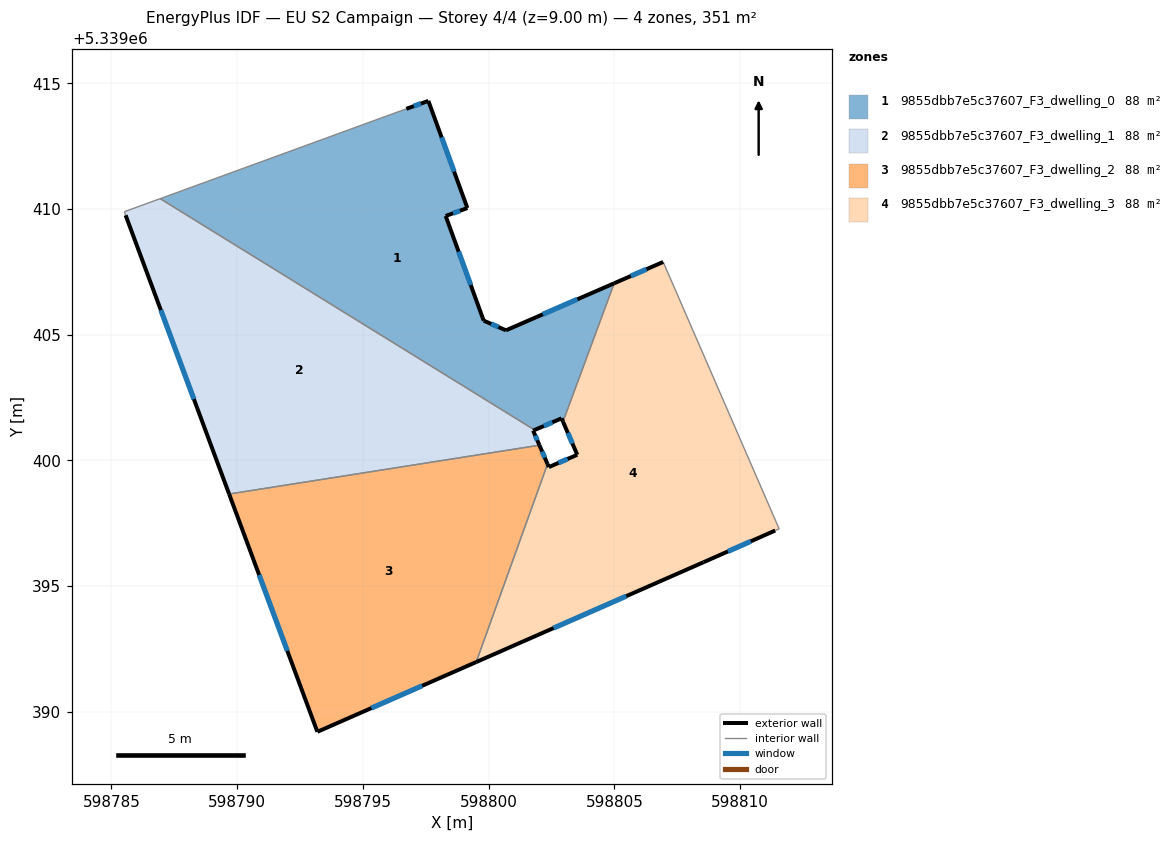
=== STOREY PLAN SPEC (per zone: floor XY polygon, exterior-wall plan segments, windows/doors) ===
zone 1: 9855dbb7e5c37607_F3_dwelling_0  (87.9 m²)
  floor: (598799.16, 5339410.04) (598798.29, 5339409.72) (598799.80, 5339405.56) (598800.69, 5339405.17) (598804.99, 5339407.05) (598802.96, 5339401.54) (598802.90, 5339401.67) (598801.83, 5339401.21) (598786.94, 5339410.41) (598796.73, 5339413.99) (598797.60, 5339414.30)
  exterior wall: (598804.99, 5339407.05) – (598800.69, 5339405.17)  [4.7 m]
    window: (598803.53, 5339406.41) – (598802.16, 5339405.81)  [1.4 m²]
  exterior wall: (598802.90, 5339401.67) – (598802.96, 5339401.54)  [0.1 m]
  exterior wall: (598801.83, 5339401.21) – (598802.90, 5339401.67)  [1.2 m]
    window: (598802.19, 5339401.37) – (598802.54, 5339401.52)  [0.4 m²]
  exterior wall: (598797.60, 5339414.30) – (598796.73, 5339413.99)  [0.9 m]
    window: (598797.31, 5339414.19) – (598797.03, 5339414.09)  [0.3 m²]
  exterior wall: (598799.16, 5339410.04) – (598797.60, 5339414.30)  [4.5 m]
    window: (598798.63, 5339411.49) – (598798.13, 5339412.85)  [1.4 m²]
  exterior wall: (598798.29, 5339409.72) – (598799.16, 5339410.04)  [0.9 m]
    window: (598798.59, 5339409.83) – (598798.86, 5339409.93)  [0.3 m²]
  exterior wall: (598799.80, 5339405.56) – (598798.29, 5339409.72)  [4.4 m]
    window: (598799.29, 5339406.98) – (598798.81, 5339408.31)  [1.4 m²]
  exterior wall: (598800.69, 5339405.17) – (598799.80, 5339405.56)  [1.0 m]
    window: (598800.39, 5339405.31) – (598800.11, 5339405.43)  [0.3 m²]
  interior walls: 3
zone 2: 9855dbb7e5c37607_F3_dwelling_1  (87.8 m²)
  floor: (598801.83, 5339401.21) (598801.77, 5339401.18) (598802.02, 5339400.61) (598789.68, 5339398.66) (598785.56, 5339409.75) (598785.51, 5339409.89) (598786.94, 5339410.41)
  exterior wall: (598801.77, 5339401.18) – (598801.83, 5339401.21)  [0.1 m]
  exterior wall: (598802.02, 5339400.61) – (598801.77, 5339401.18)  [0.6 m]
    window: (598801.93, 5339400.80) – (598801.86, 5339400.99)  [0.2 m²]
  exterior wall: (598785.56, 5339409.75) – (598789.68, 5339398.66)  [11.8 m]
    window: (598786.96, 5339405.98) – (598788.28, 5339402.44)  [3.6 m²]
  interior walls: 4
zone 3: 9855dbb7e5c37607_F3_dwelling_2  (87.9 m²)
  floor: (598802.02, 5339400.61) (598802.34, 5339399.86) (598799.51, 5339391.98) (598793.19, 5339389.21) (598789.68, 5339398.66)
  exterior wall: (598802.34, 5339399.86) – (598802.02, 5339400.61)  [0.8 m]
    window: (598802.23, 5339400.11) – (598802.13, 5339400.35)  [0.2 m²]
  exterior wall: (598793.19, 5339389.21) – (598799.51, 5339391.98)  [6.9 m]
    window: (598795.34, 5339390.15) – (598797.36, 5339391.04)  [2.1 m²]
  exterior wall: (598789.68, 5339398.66) – (598793.19, 5339389.21)  [10.1 m]
    window: (598790.87, 5339395.45) – (598791.99, 5339392.42)  [3.1 m²]
  interior walls: 2
zone 4: 9855dbb7e5c37607_F3_dwelling_3  (87.8 m²)
  floor: (598806.94, 5339407.89) (598811.56, 5339397.28) (598811.40, 5339397.21) (598808.55, 5339395.95) (598799.51, 5339391.98) (598802.34, 5339399.86) (598802.40, 5339399.74) (598803.53, 5339400.22) (598802.96, 5339401.54) (598804.99, 5339407.05)
  exterior wall: (598808.55, 5339395.95) – (598811.40, 5339397.21)  [3.1 m]
    window: (598809.52, 5339396.38) – (598810.43, 5339396.78)  [1.0 m²]
  exterior wall: (598799.51, 5339391.98) – (598808.55, 5339395.95)  [9.9 m]
    window: (598802.58, 5339393.33) – (598805.47, 5339394.60)  [3.0 m²]
  exterior wall: (598802.40, 5339399.74) – (598802.34, 5339399.86)  [0.1 m]
  exterior wall: (598803.53, 5339400.22) – (598802.40, 5339399.74)  [1.2 m]
    window: (598803.14, 5339400.06) – (598802.78, 5339399.90)  [0.4 m²]
  exterior wall: (598802.96, 5339401.54) – (598803.53, 5339400.22)  [1.4 m]
    window: (598803.15, 5339401.09) – (598803.33, 5339400.67)  [0.4 m²]
  exterior wall: (598806.94, 5339407.89) – (598804.99, 5339407.05)  [2.1 m]
    window: (598806.28, 5339407.61) – (598805.66, 5339407.33)  [0.7 m²]
  interior walls: 4

=== DERIVED (storey summary) ===
Building: EU S2 Campaign
Storey: 4 of 4  (floor level z = 9.00 m)
Storey gross floor area: 351.4 m²
Zones on this storey: 4
  - 9855dbb7e5c37607_F3_dwelling_0: floor 87.9 m²; exterior wall 17.8 m (53.4 m²); 7 window(s) 5.4 m²; WWR 10.1%
  - 9855dbb7e5c37607_F3_dwelling_1: floor 87.8 m²; exterior wall 12.5 m (37.6 m²); 2 window(s) 3.8 m²; WWR 10.2%
  - 9855dbb7e5c37607_F3_dwelling_2: floor 87.9 m²; exterior wall 17.8 m (53.4 m²); 3 window(s) 5.5 m²; WWR 10.2%
  - 9855dbb7e5c37607_F3_dwelling_3: floor 87.8 m²; exterior wall 17.9 m (53.7 m²); 5 window(s) 5.4 m²; WWR 10.1%
Zone adjacency (shared interzone walls):
  - 9855dbb7e5c37607_F3_dwelling_0 ↔ 9855dbb7e5c37607_F3_dwelling_1
  - 9855dbb7e5c37607_F3_dwelling_0 ↔ 9855dbb7e5c37607_F3_dwelling_3
  - 9855dbb7e5c37607_F3_dwelling_1 ↔ 9855dbb7e5c37607_F3_dwelling_2
  - 9855dbb7e5c37607_F3_dwelling_2 ↔ 9855dbb7e5c37607_F3_dwelling_3